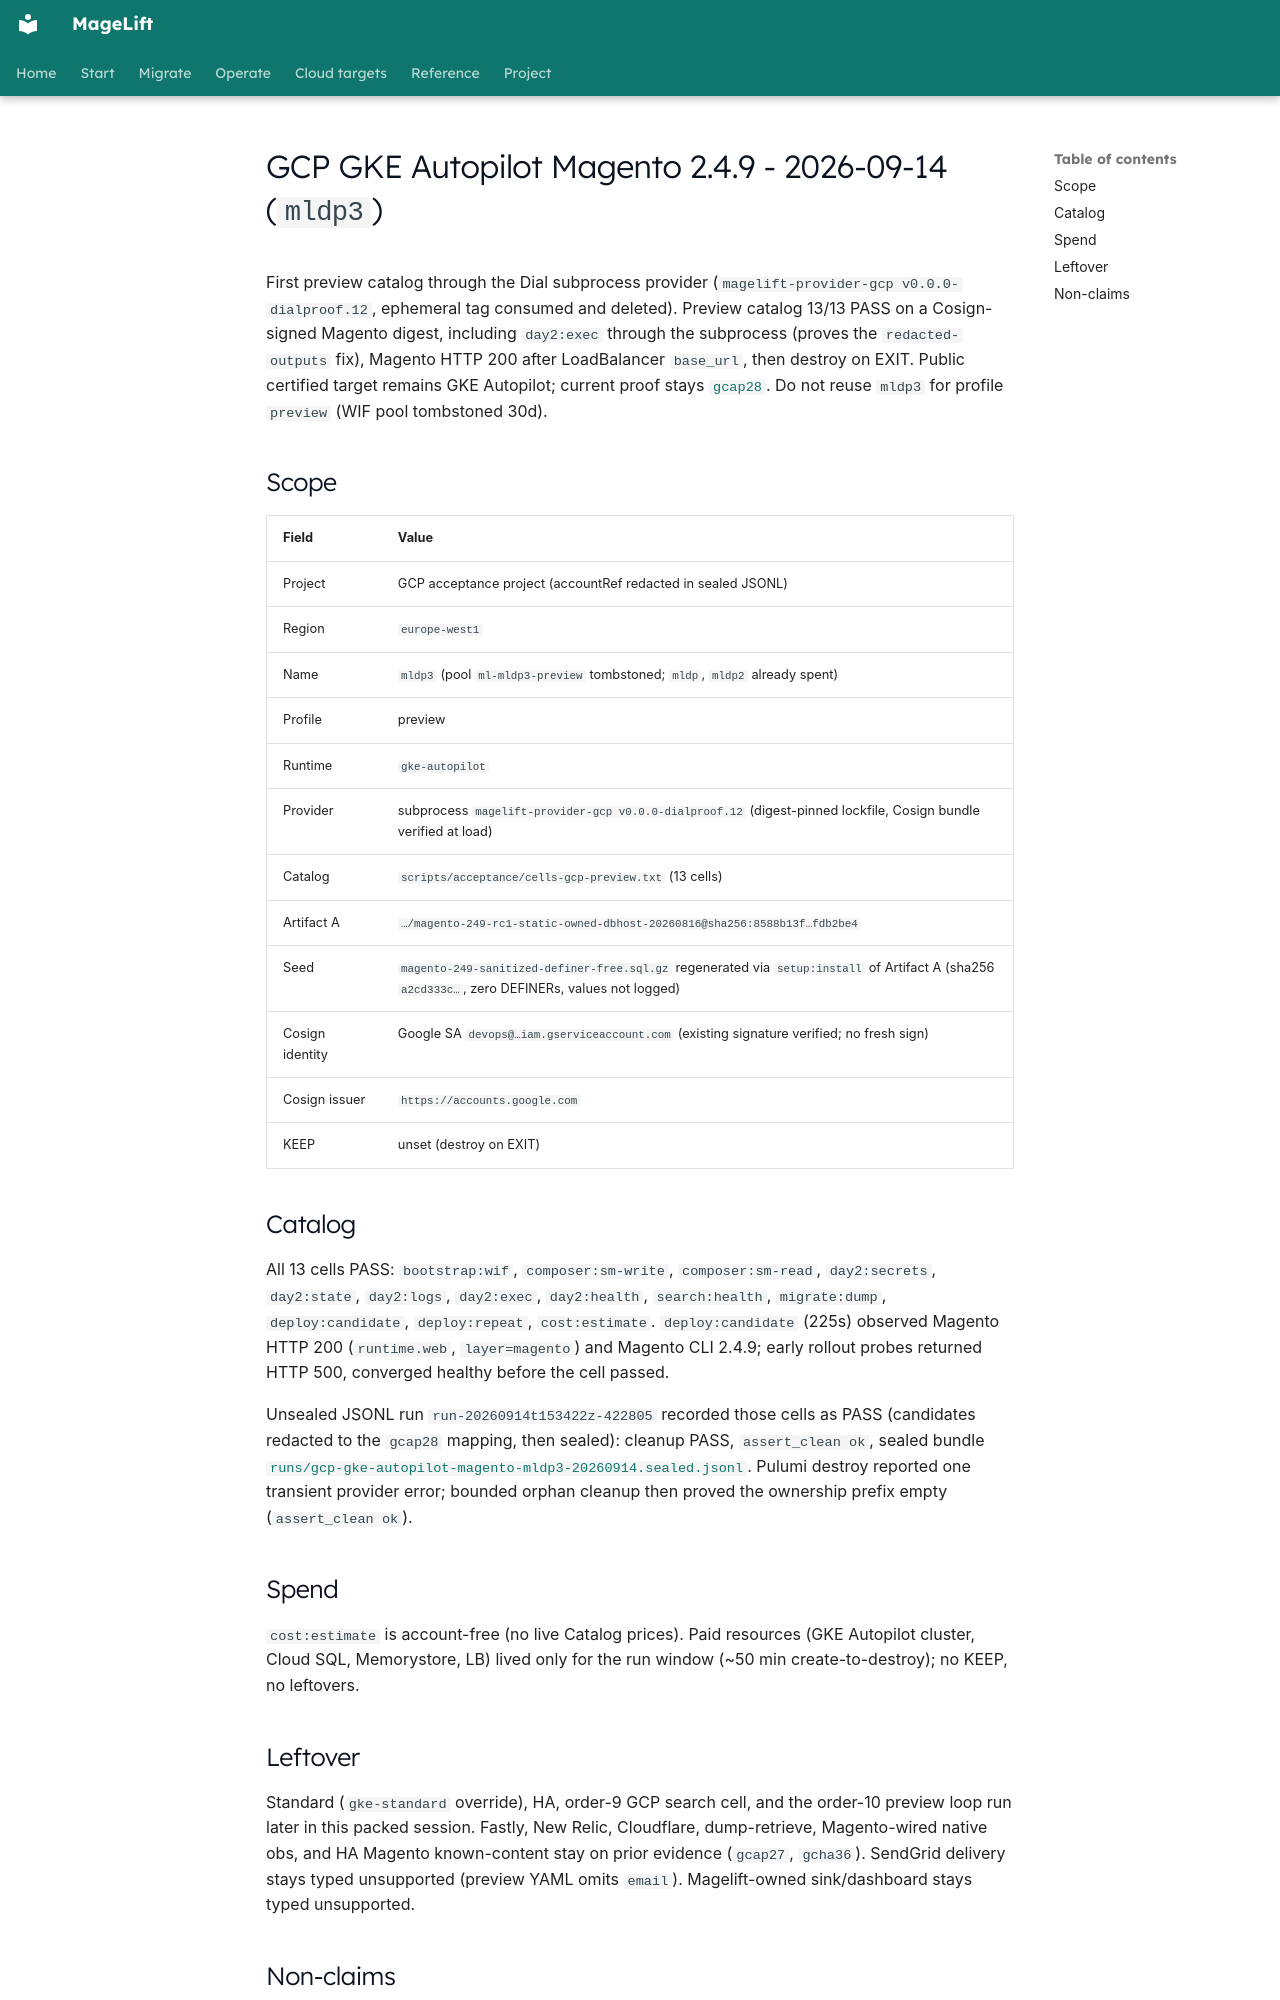

repository: magelift/magelift · page: evidence/gcp-gke-autopilot-magento-live-mldp3-20260914/index.html · generator: mkdocs

# GCP GKE Autopilot Magento 2.4.9 - 2026-09-14 (`mldp3`)

First preview catalog through the Dial subprocess provider
(`magelift-provider-gcp v0.0.0-dialproof.12`, ephemeral tag consumed
and deleted). Preview catalog 13/13 PASS on a Cosign-signed Magento
digest, including `day2:exec` through the subprocess (proves the
`redacted-outputs` fix), Magento HTTP 200 after LoadBalancer
`base_url`, then destroy on EXIT. Public certified target remains
GKE Autopilot; current proof stays
[`gcap28`](gcp-gke-autopilot-magento-live-gcap28-20260820.md).
Do not reuse `mldp3` for profile `preview` (WIF pool tombstoned 30d).

## Scope

| Field | Value |
| --- | --- |
| Project | GCP acceptance project (accountRef redacted in sealed JSONL) |
| Region | `europe-west1` |
| Name | `mldp3` (pool `ml-mldp3-preview` tombstoned; `mldp`, `mldp2` already spent) |
| Profile | preview |
| Runtime | `gke-autopilot` |
| Provider | subprocess `magelift-provider-gcp v0.0.0-dialproof.12` (digest-pinned lockfile, Cosign bundle verified at load) |
| Catalog | `scripts/acceptance/cells-gcp-preview.txt` (13 cells) |
| Artifact A | `…/magento-249-rc1-static-owned-dbhost-20260816@sha256:8588b13f…fdb2be4` |
| Seed | `magento-249-sanitized-definer-free.sql.gz` regenerated via `setup:install` of Artifact A (sha256 `a2cd333c…`, zero DEFINERs, values not logged) |
| Cosign identity | Google SA `devops@…iam.gserviceaccount.com` (existing signature verified; no fresh sign) |
| Cosign issuer | `https://accounts.google.com` |
| KEEP | unset (destroy on EXIT) |

## Catalog

All 13 cells PASS: `bootstrap:wif`, `composer:sm-write`, `composer:sm-read`,
`day2:secrets`, `day2:state`, `day2:logs`, `day2:exec`, `day2:health`,
`search:health`, `migrate:dump`, `deploy:candidate`, `deploy:repeat`,
`cost:estimate`. `deploy:candidate` (225s) observed Magento HTTP 200
(`runtime.web`, `layer=magento`) and Magento CLI 2.4.9; early rollout
probes returned HTTP 500, converged healthy before the cell passed.

Unsealed JSONL run `run-20260914t153422z-422805` recorded those cells as
PASS (candidates redacted to the `gcap28` mapping, then sealed):
cleanup PASS, `assert_clean ok`, sealed bundle
[`runs/gcp-gke-autopilot-magento-mldp3-20260914.sealed.jsonl`](https://github.com/magelift/magelift/blob/85ad4e75c47195ef1f9f43e50be1e81138b66283/docs/evidence/runs/gcp-gke-autopilot-magento-mldp3-20260914.sealed.jsonl).
Pulumi destroy reported one transient provider error; bounded orphan
cleanup then proved the ownership prefix empty (`assert_clean ok`).

## Spend

`cost:estimate` is account-free (no live Catalog prices). Paid resources
(GKE Autopilot cluster, Cloud SQL, Memorystore, LB) lived only for the
run window (~50 min create-to-destroy); no KEEP, no leftovers.
